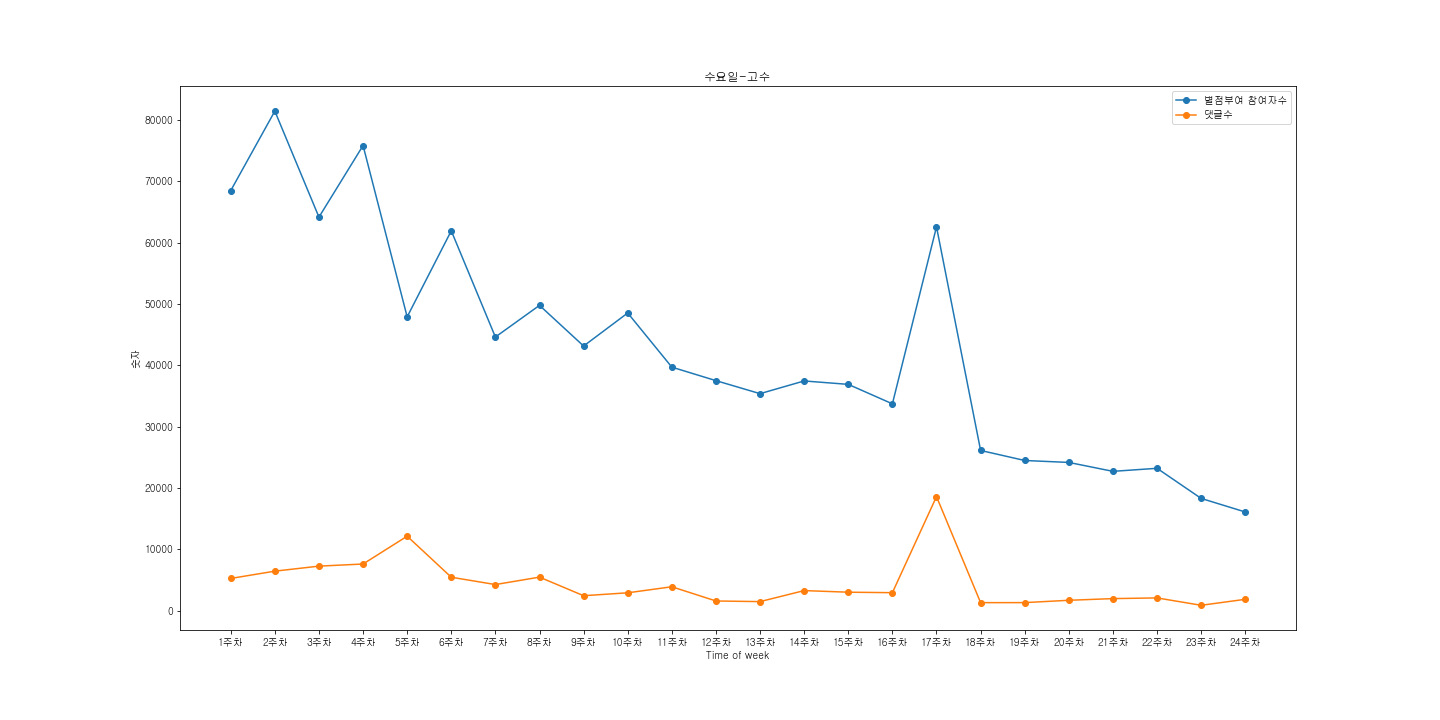

Source data for this figure (header and first rows):
참여자수, 댓글수, 댓글
16065, 1826, '예린이가 임신하기까지의 과정이 생략 된거 같습니다', '강룡 좀 야위었…
18274, 852, '도대체 저런 진짜 고수들이 살아있는 와중에 혈비는 무슨 깡인게냐?', …
23186, 2054, '강룡이랑 용비가 서로 대화하고있어...', '담주 월욜입대다ㅋㅋ6주 훈…
22690, 1941, '환사 본인이 진짜 수라마제 옥천비였구나..', '일단 막간을 이용해 고…
24143, 1668, '강룡 : 이 나를 마도환생으로 이끌어준 것에 어떻게 보답해야 할지...…
24460, 1287, 'ㅋㅋㅋㅋㅋㅋㅋㅋㅋㅋㅋㅋ소진홍이랑 진가령은 그나마 멀쩡해보이는데 도겸은 …
26097, 1283, '아칼리 누가키웠어', '용이는 저런거 안걸리고 뛰어 다녔자너 ㄷㄷ', …
62553, 18575, '돈모아서 작가님 교룡갑 사드리자', '작가님 저도 조그만한도움이되고싶은…
33698, 2908, '환생해도 머리카락은 환생 못했네', '저번에 촛불키면 다시 깨어난다는 …
36870, 2987, '쓸만한 인재를 보는데 아가리 파이터 양정학 조장이왜나옴?ㅋㅋㅋㅋㅋ', …
37428, 3248, '이야 주모! 오늘 쿠키맛 왜이리 조아? 껄껄껄 조미료라도 탔나 그려? …
35356, 1452, '백마곡 입구는 매번 누가 짓는거냐', '예전에 용이한테 한번 털리고 나…
37479, 1555, '여윾시 강룡이 색시로는 예린이라니까~~~', '사천왕중 후드뒤집어쓴얘가…
39679, 3872, '고독이 이렇게 무섭습니다. 빨리 빨리 솔로 탈출부터 하세요.', '저 …
48509, 2888, '이기기도 힘들고 ㅋㅋㅋㅋ 진다는생각은 일절없는데 도겸혼자 기분좋아함 ㅋ…
43120, 2413, '돌로 머리 맞춘 노인이 진짜 귀영인듯..내공고수가 피가 나자나요,', …
49753, 5443, '파천결제신공', '용이 죽으면 인터넷 시작페이지를 네이버에서 다음으로 …
44588, 4233, '강룡 : 이럴려고 봐줬나.. 자괴감들고 괴로워..', '집이 불타는걸 …
61906, 5427, '환골탈태에 기억도 찾아줘 이 정도 은혜를 어찌 갚을꺼냐 도겸아', '생…
47879, 12119, "언제 내말이 틀린적 있는가? 라고 와'저자'만큼 은 믿지말라고 대사가 …
75806, 7582, '수요왭툰 다봤네 자야지', '곡주:자 이제 어떡할거냐강룡:결제해야지',…
64140, 7236, '애달려오는 장면보고 나만 울컥했냐??', '꼬마 달려오는거 소름...진…
81422, 6418, '고수:저는 취미로 히어로하는사람인데요..', '나 솔직히 만화에 별점 …
68454, 5228, '용비불패 퀼리티로도 돈벌이가 안되셔서 아동교육만화 그린다고 카더라 돌던…
